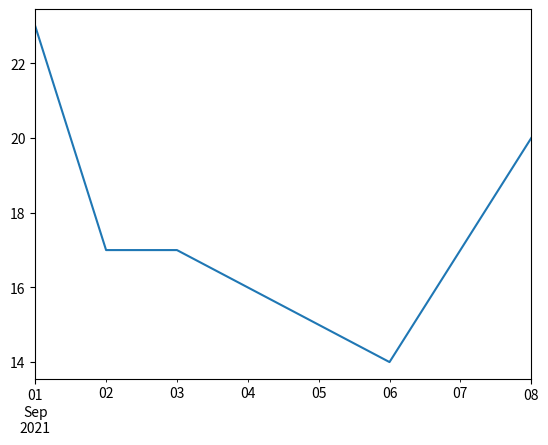
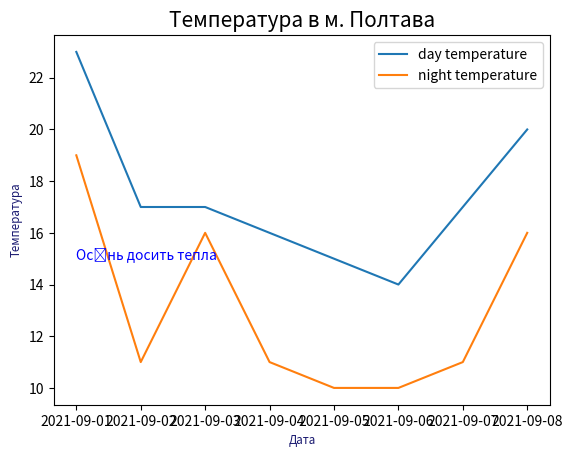

The matplotlib source for these figures, in order:
import pandas as pd
import matplotlib.pyplot as plt

date = pd.date_range(start='2021-09-01', freq='D', periods=8)

temperature = pd.Series([23, 17, 17, 16, 15, 14, 17, 20], index=date)

temperature.plot()
plt.show()


import matplotlib.pyplot as plt
import pandas as pd

date = pd.date_range(start='2021-09-01', freq='D', periods=8)
fig, axs = plt.subplots()
axs.plot(date, [23, 17, 17, 16, 15, 14, 17, 20], label='day temperature')
axs.plot(date, [19, 11, 16, 11, 10, 10, 11, 16], label='night temperature')
plt.xlabel('Дата', fontsize='small', color='midnightblue')
plt.ylabel('Температура', fontsize='small', color='midnightblue')
plt.title('Температура в м. Полтава', fontsize=15)
plt.text(date[0], 15, 'Осінь досить тепла', color="blue")
plt.legend()
plt.show()
